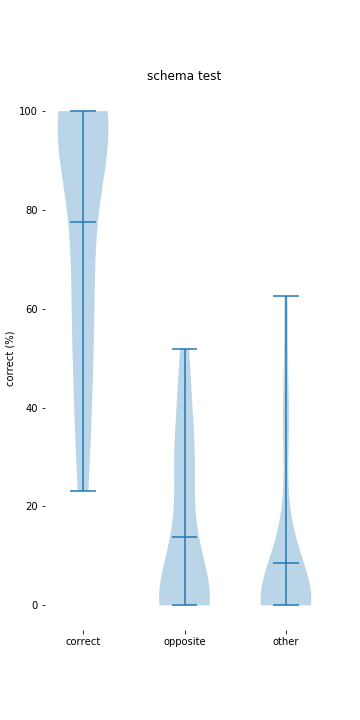

The data file committed next to this chart (first rows):
, Correct, Opposite, Other
2, 87.5, 12.5, 0.0
3, 91.25, 8.75, 0.0
4, 87.5, 12.5, 0.0
5, 48.12, 51.88, 0.0
6, 87.5, 12.5, 0.0
7, 100.0, 0.0, 0.0
8, 100.0, 0.0, 0.0
9, 50.25, 49.75, 0.0
10, 100.0, 0.0, 0.0
11, 99.63, 0.2451, 0.1238
12, 98.63, 1.25, 0.1238
13, 100.0, 0.0, 0.0
14, 100.0, 0.0, 0.0
15, 100.0, 0.0, 0.0
17, 100.0, 0.0, 0.0
18, 87.25, 0.0, 12.75
19, 43.75, 13.75, 42.5
22, 69.88, 30.0, 0.1238
23, 68.75, 0.0, 31.25
24, 41.49, 44.59, 13.92
25, 100.0, 0.0, 0.0
26, 99.88, 0.0, 0.1238
27, 25.0, 12.5, 62.5
28, 99.88, 0.0, 0.1238
29, 60.44, 30.56, 8.995
30, 29.12, 14.54, 56.33
31, 100.0, 0.0, 0.0
32, 100.0, 0.0, 0.0
33, 56.25, 31.25, 12.5
34, 73.75, 26.25, 0.0
35, 100.0, 0.0, 0.0
36, 66.25, 33.75, 0.0
37, 100.0, 0.0, 0.0
38, 99.4, 0.0, 0.6045
39, 50.0, 43.75, 6.25
40, 23.06, 41.25, 35.69
41, 31.93, 27.58, 40.49
42, 62.5, 31.25, 6.25
43, 75.0, 25.0, 0.0
44, 87.5, 0.0, 12.5
